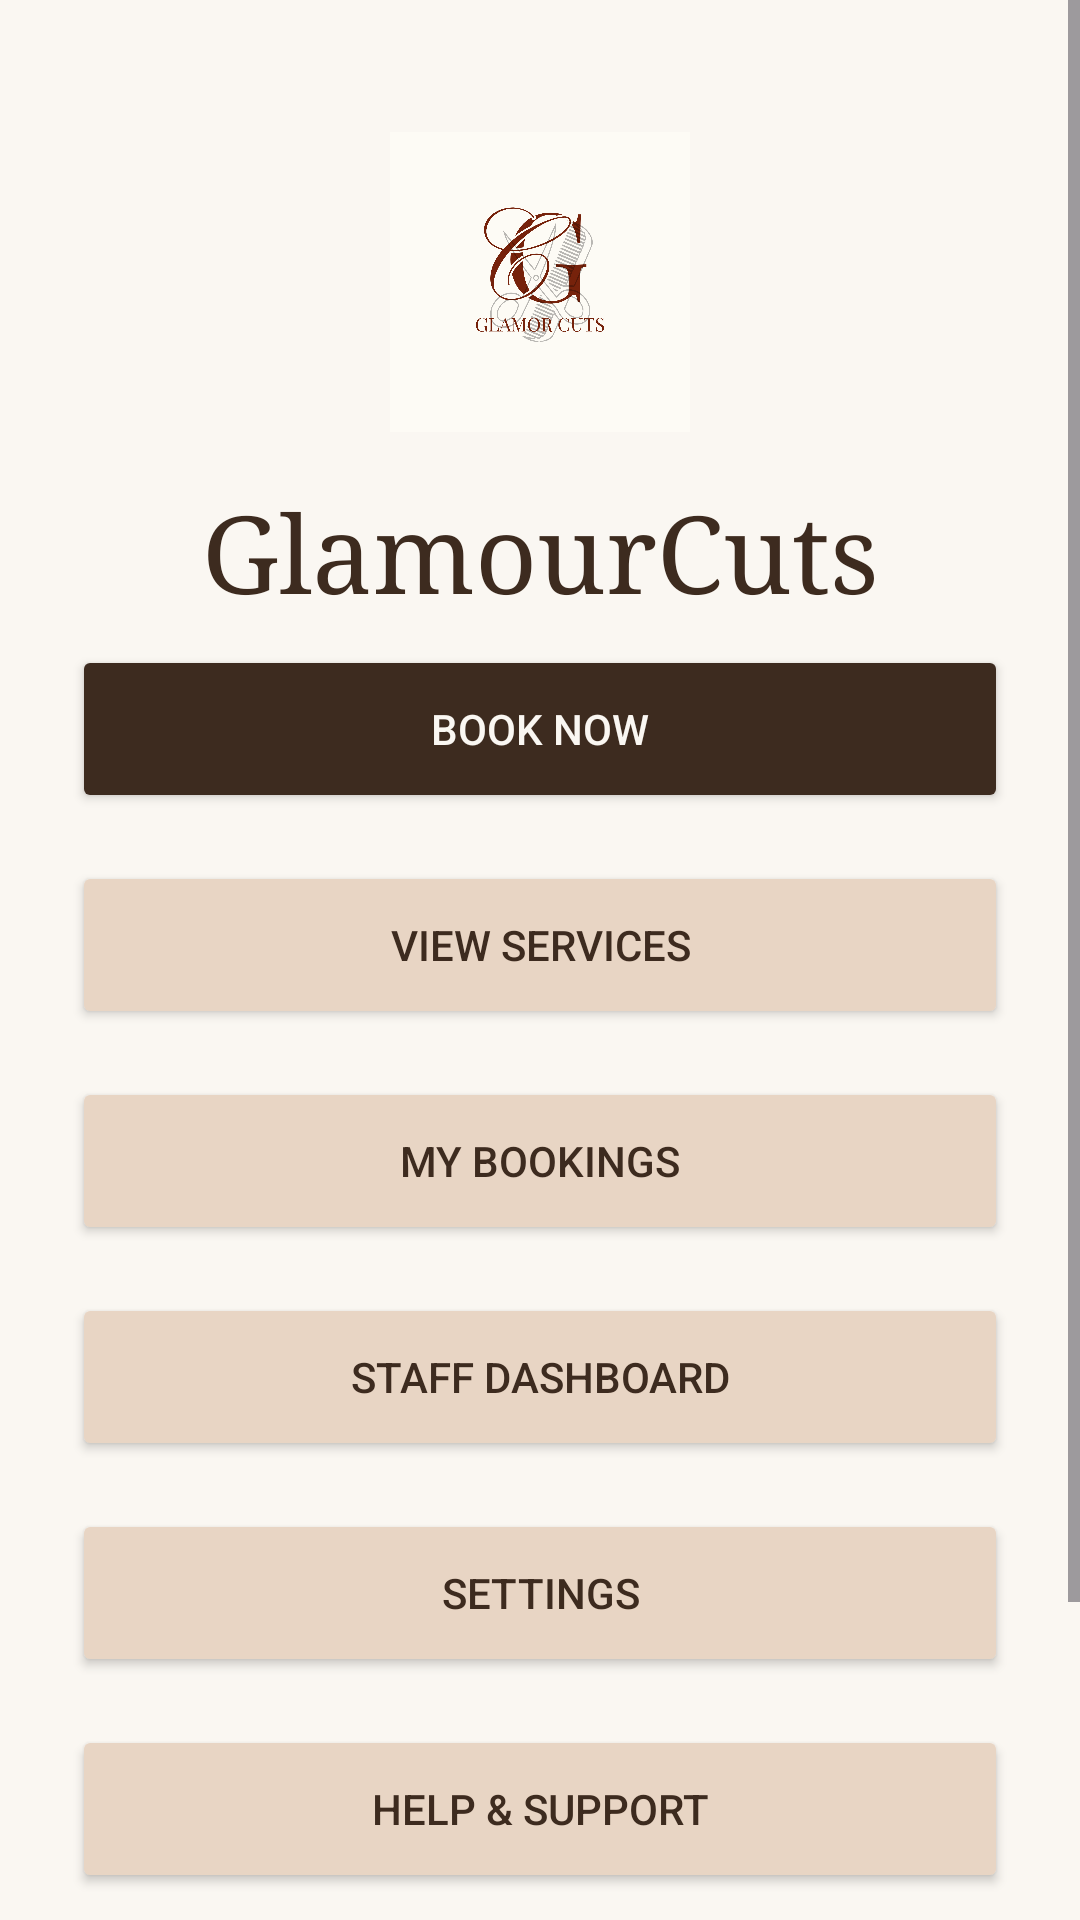

Layout XML and referenced resources for this Android screen:
<!-- AndroidManifest.xml: application theme Theme.GlamourCuts -->
<!-- res/layout/activity_main.xml -->
<?xml version="1.0" encoding="utf-8"?>
<ScrollView xmlns:android="http://schemas.android.com/apk/res/android"
    android:layout_width="match_parent"
    android:layout_height="match_parent"
    android:background="#FAF7F2">

    <LinearLayout
        android:layout_width="match_parent"
        android:layout_height="wrap_content"
        android:orientation="vertical"
        android:gravity="center_horizontal"
        android:padding="24dp">

        <ImageView
            android:layout_width="100dp"
            android:layout_height="100dp"
            android:layout_marginTop="20dp"
            android:src="@drawable/app_logo"
            android:contentDescription="Glamour Cuts Logo" />

        <TextView
            android:id="@+id/tvWelcome"
            android:layout_width="match_parent"
            android:layout_height="wrap_content"
            android:text="@string/app_name"
            android:textSize="36sp"
            android:textColor="#3D2B1F"
            android:fontFamily="serif"
            android:gravity="center"
            android:layout_marginTop="16dp"
            android:layout_marginBottom="8dp"/>

        <Button
            android:id="@+id/btnBookNow"
            android:layout_width="match_parent"
            android:layout_height="56dp"
            android:text="@string/book_now"
            android:textColor="#FAF7F2"
            android:backgroundTint="#3D2B1F"
            android:layout_marginBottom="16dp"/>

        <Button
            android:id="@+id/btnServices"
            android:layout_width="match_parent"
            android:layout_height="56dp"
            android:text="@string/view_services"
            android:textColor="#3D2B1F"
            android:backgroundTint="#E8D5C4"
            android:layout_marginBottom="16dp"/>

        <Button
            android:id="@+id/btnMyBookings"
            android:layout_width="match_parent"
            android:layout_height="56dp"
            android:text="@string/my_bookings"
            android:textColor="#3D2B1F"
            android:backgroundTint="#E8D5C4"
            android:layout_marginBottom="16dp"/>

        <Button
            android:id="@+id/btnStaffDashboard"
            android:layout_width="match_parent"
            android:layout_height="56dp"
            android:text="@string/staff_dashboard"
            android:textColor="#3D2B1F"
            android:backgroundTint="#E8D5C4"
            android:layout_marginBottom="16dp"/>

        <Button
            android:id="@+id/btnInventory"
            android:layout_width="match_parent"
            android:layout_height="56dp"
            android:text="@string/inventory"
            android:textColor="#3D2B1F"
            android:backgroundTint="#E8D5C4"
            android:layout_marginBottom="16dp"
            android:visibility="gone"/>

        <Button
            android:id="@+id/btnAnalytics"
            android:layout_width="match_parent"
            android:layout_height="56dp"
            android:text="@string/analytics"
            android:textColor="#3D2B1F"
            android:backgroundTint="#E8D5C4"
            android:layout_marginBottom="16dp"
            android:visibility="gone"/>

        <Button
            android:id="@+id/btnViewReviews"
            android:layout_width="match_parent"
            android:layout_height="56dp"
            android:text="@string/view_reviews"
            android:textColor="#3D2B1F"
            android:backgroundTint="#E8D5C4"
            android:layout_marginBottom="16dp"
            android:visibility="gone"/>

        <Button
            android:id="@+id/btnTeamChat"
            android:layout_width="match_parent"
            android:layout_height="56dp"
            android:text="Team Chat"
            android:textColor="#3D2B1F"
            android:backgroundTint="#E8D5C4"
            android:layout_marginBottom="16dp"
            android:visibility="gone"/>

        <Button
            android:id="@+id/btnSettings"
            android:layout_width="match_parent"
            android:layout_height="56dp"
            android:text="@string/settings"
            android:textColor="#3D2B1F"
            android:backgroundTint="#E8D5C4"
            android:layout_marginBottom="16dp"/>

        <Button
            android:id="@+id/btnHelpSupport"
            android:layout_width="match_parent"
            android:layout_height="56dp"
            android:text="@string/help_and_support"
            android:textColor="#3D2B1F"
            android:backgroundTint="#E8D5C4"
            android:layout_marginBottom="16dp"/>

        <Button
            android:id="@+id/btnLogout"
            android:layout_width="match_parent"
            android:layout_height="56dp"
            android:text="@string/logout"
            android:textColor="#8B6651"
            android:backgroundTint="#FAF7F2"
            android:layout_marginBottom="40dp"/>

    </LinearLayout>
</ScrollView>
<!-- resources referenced by this layout -->
<resources>
  <!-- drawable app_logo: png bitmap (drawable, 215181 bytes) -->
  <string name="analytics">Analytics</string>
  <string name="app_name">GlamourCuts</string>
  <string name="book_now">Book Now</string>
  <string name="help_and_support">Help &amp; Support</string>
  <string name="inventory">Inventory</string>
  <string name="logout">Logout</string>
  <string name="my_bookings">My Bookings</string>
  <string name="settings">Settings</string>
  <string name="staff_dashboard">Staff Dashboard</string>
  <string name="view_reviews">View Reviews</string>
  <string name="view_services">View Services</string>
  <style name="Theme.GlamourCuts" parent="Base.Theme.GlamourCuts" />
  <style name="Base.Theme.GlamourCuts" parent="Theme.Material3.DayNight.NoActionBar">
          
      </style>
</resources>
